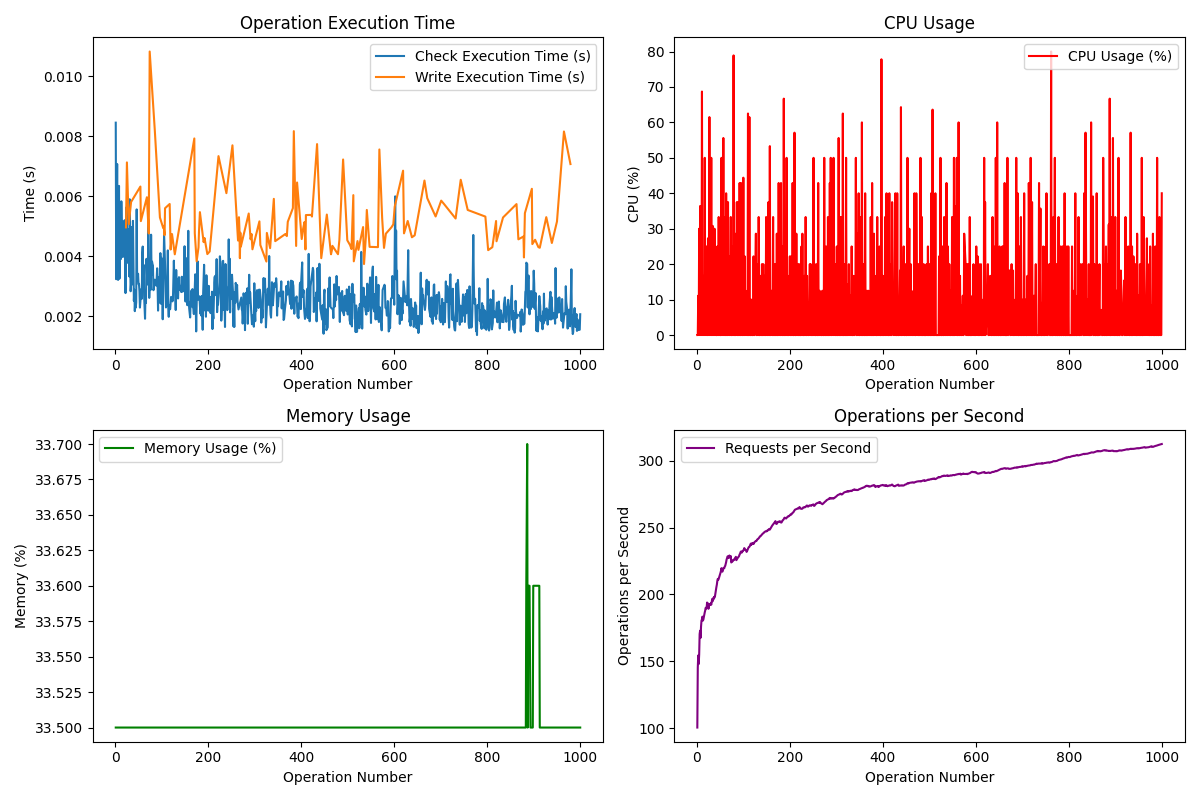

The data file committed next to this chart (first rows):
Request, Operation, Check Type, Execution Time (s), CPU (%), Memory (%), Requests/s, Status Code, Success, Allowed, Tuple Count
1, check, agent_folder, 0.008460, 0.0, 33.5, 100.5, 200, True, False, 1
2, check, agent_folder, 0.003241, 0.0, 33.5, 145.3, 200, True, False, 1
3, check, human_doc, 0.005515, 11.1, 33.5, 154.4, 200, True, True, 1
4, check, agent_doc, 0.007082, 0.0, 33.5, 148, 200, True, False, 1
5, check, human_doc, 0.004936, 30.0, 33.5, 155.2, 200, True, False, 1
6, check, human_folder, 0.003217, 0.0, 33.5, 170.4, 200, True, False, 1
7, check, agent_doc, 0.004817, 36.4, 33.5, 172.9, 200, True, True, 1
8, check, agent_folder, 0.006351, 0.0, 33.5, 167.5, 200, True, False, 1
9, check, human_doc, 0.003260, 16.7, 33.5, 175.9, 200, True, False, 1
10, check, human_folder, 0.003806, 0.0, 33.5, 180.5, 200, True, False, 1
11, check, agent_folder, 0.004770, 68.7, 33.5, 181.3, 200, True, True, 1
12, check, agent_doc, 0.003914, 0.0, 33.5, 183.4, 200, True, False, 1
13, check, human_folder, 0.005838, 16.7, 33.5, 180.4, 200, True, False, 1
14, check, human_folder, 0.004919, 0.0, 33.5, 181.2, 200, True, False, 1
15, check, agent_folder, 0.005181, 11.1, 33.5, 183.1, 200, True, False, 1
16, check, agent_doc, 0.003982, 0.0, 33.5, 184.9, 200, True, False, 1
17, check, agent_doc, 0.004000, 50.0, 33.5, 186.6, 200, True, False, 1
18, check, human_doc, 0.004477, 0.0, 33.5, 188, 200, True, False, 1
19, check, human_folder, 0.004009, 14.3, 33.5, 190, 200, True, False, 1
20, check, agent_doc, 0.005207, 0.0, 33.5, 189.5, 200, True, True, 1
21, check, human_doc, 0.004585, 25.0, 33.5, 189.7, 200, True, True, 1
22, check, agent_folder, 0.002779, 0.0, 33.5, 193.9, 200, True, False, 1
23, write, n/a, 0.004970, 0.0, 33.5, 193.2, 200, True, , 3
24, check, human_doc, 0.005641, 27.3, 33.5, 193.2, 200, True, False, 1
25, write, n/a, 0.007135, 9.1, 33.5, 189.3, 200, True, , 3
26, check, human_doc, 0.003791, 0.0, 33.5, 191, 200, True, True, 1
27, check, agent_folder, 0.004044, 61.5, 33.5, 192.8, 200, True, False, 1
28, check, agent_doc, 0.004906, 0.0, 33.5, 192.1, 200, True, True, 1
29, write, n/a, 0.005075, 11.1, 33.5, 192.6, 200, True, , 3
30, check, human_folder, 0.003335, 0.0, 33.5, 193.3, 200, True, False, 1
31, check, agent_doc, 0.005906, 50.0, 33.5, 192.3, 200, True, True, 1
32, check, human_folder, 0.003880, 0.0, 33.5, 194.2, 200, True, True, 1
33, check, agent_folder, 0.002840, 0.0, 33.5, 196.6, 200, True, False, 1
34, write, n/a, 0.005816, 30.8, 33.5, 194.9, 200, True, , 3
35, check, human_doc, 0.003363, 0.0, 33.5, 197.1, 200, True, True, 1
36, check, human_doc, 0.004986, 12.5, 33.5, 196.4, 200, True, True, 1
37, check, human_doc, 0.003069, 0.0, 33.5, 198.2, 200, True, True, 1
38, check, agent_doc, 0.005186, 30.0, 33.5, 197.6, 200, True, True, 1
39, check, human_doc, 0.003829, 0.0, 33.5, 198.7, 200, True, True, 1
40, check, agent_doc, 0.002519, 20.0, 33.5, 201, 200, True, False, 1
41, check, human_folder, 0.002889, 0.0, 33.5, 202.9, 200, True, True, 1
42, check, human_doc, 0.002176, 0.0, 33.5, 205.4, 200, True, True, 1
43, check, agent_folder, 0.002587, 0.0, 33.5, 207.3, 200, True, True, 1
44, check, human_folder, 0.002292, 25.0, 33.5, 210, 200, True, False, 1
45, check, human_folder, 0.002468, 0.0, 33.5, 211.6, 200, True, False, 1
46, check, human_doc, 0.005569, 0.0, 33.5, 210.9, 200, True, False, 1
47, check, human_doc, 0.003182, 33.3, 33.5, 211.7, 200, True, True, 1
48, check, human_folder, 0.003255, 0.0, 33.5, 212.8, 200, True, False, 1
49, check, human_doc, 0.003423, 16.7, 33.5, 213.9, 200, True, False, 1
50, check, agent_doc, 0.003079, 0.0, 33.5, 215.2, 200, True, False, 1
51, check, human_folder, 0.003086, 0.0, 33.5, 216.4, 200, True, False, 1
52, check, human_doc, 0.002828, 0.0, 33.5, 217.8, 200, True, False, 1
53, check, agent_folder, 0.002296, 50.0, 33.5, 219.7, 200, True, False, 1
54, write, n/a, 0.006331, 0.0, 33.5, 217.7, 200, True, , 3
55, write, n/a, 0.005178, 27.3, 33.5, 217, 200, True, , 3
56, check, agent_folder, 0.002909, 0.0, 33.5, 218.1, 200, True, False, 1
57, check, human_doc, 0.002589, 55.6, 33.5, 219.6, 200, True, True, 1
58, check, agent_doc, 0.004098, 0.0, 33.5, 219.6, 200, True, False, 1
59, check, human_doc, 0.004330, 0.0, 33.5, 219.6, 200, True, False, 1
60, check, agent_folder, 0.002873, 33.3, 33.5, 220.9, 200, True, True, 1
... 940 more rows
